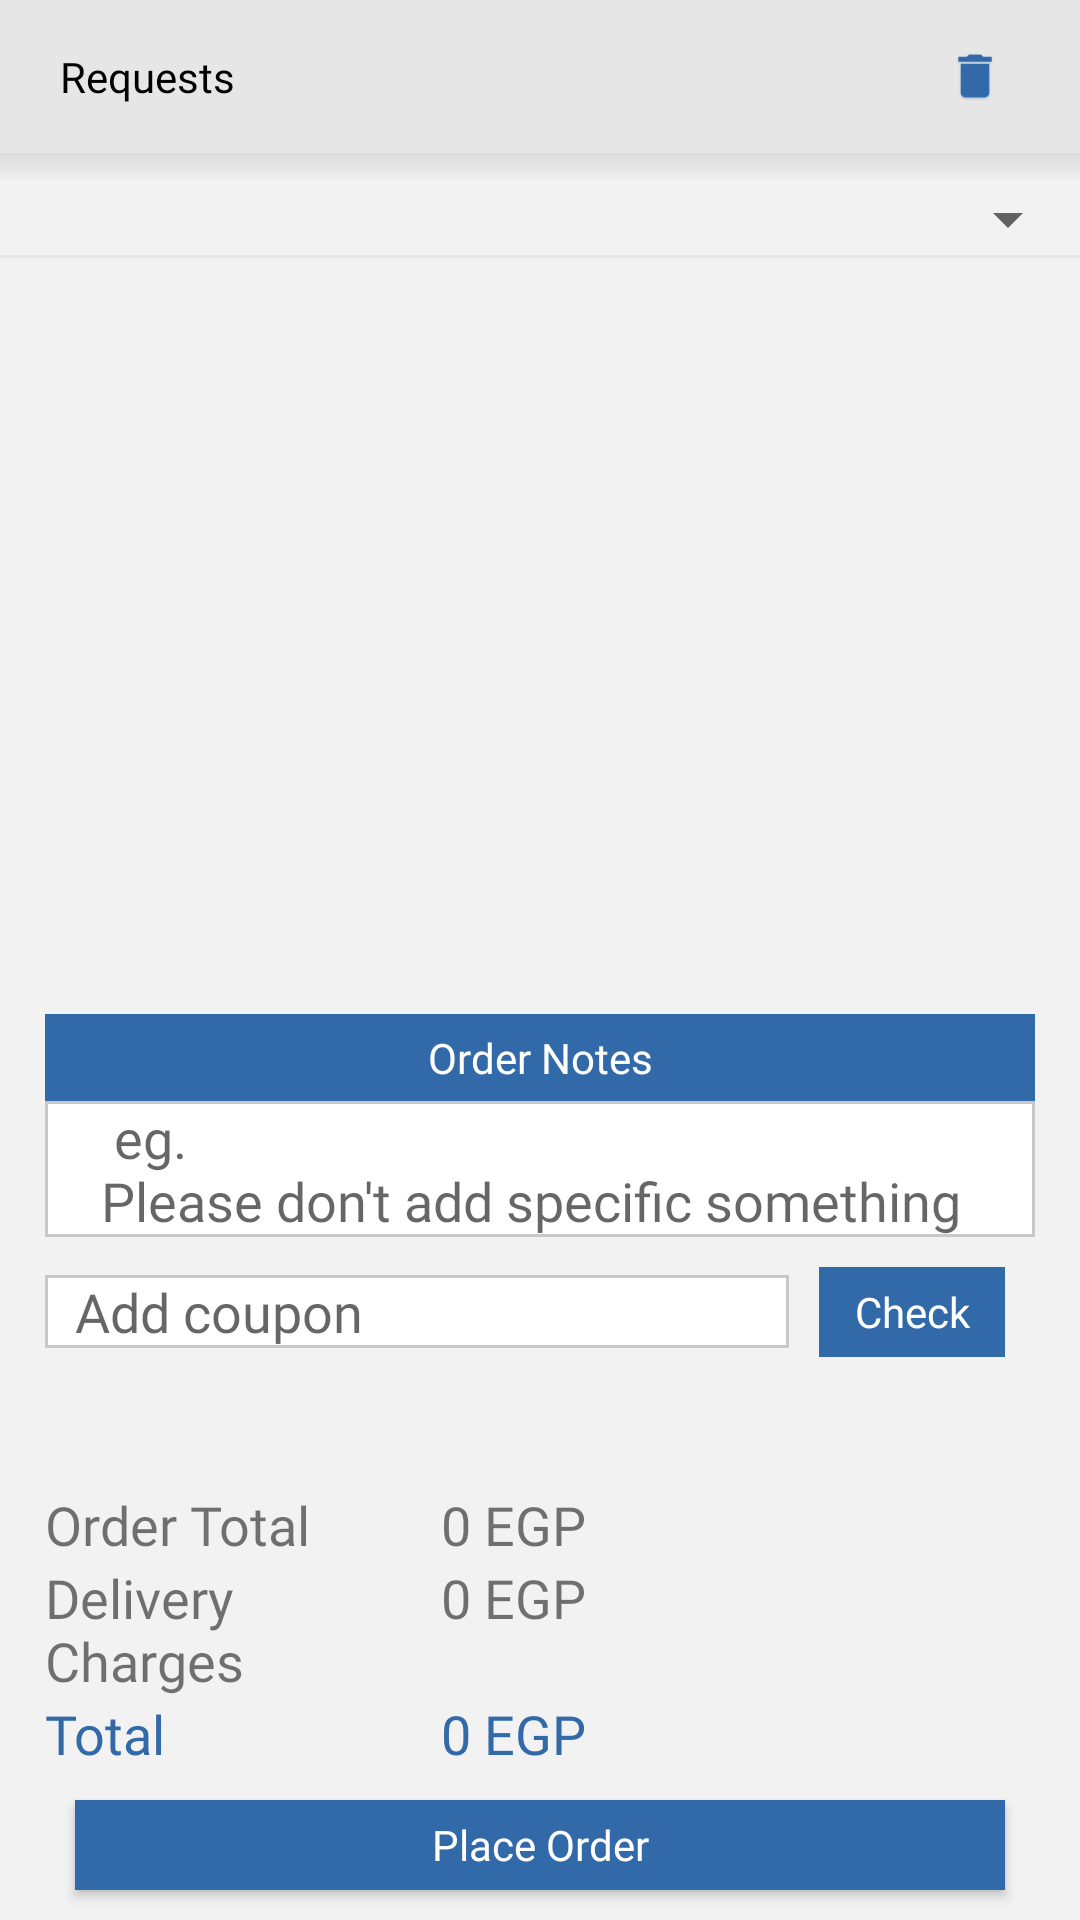

The Android layout XML behind this screen, and the referenced resources:
<!-- AndroidManifest.xml: application theme AppTheme -->
<!-- res/layout/fragment_cart.xml -->
<?xml version="1.0" encoding="utf-8"?>
<LinearLayout xmlns:android="http://schemas.android.com/apk/res/android"
    xmlns:app="http://schemas.android.com/apk/res-auto"
    xmlns:tools="http://schemas.android.com/tools"
    android:layout_width="match_parent"
    android:layout_height="match_parent"
    android:orientation="vertical"
    android:background="@color/grey_5"
    tools:context=".ui.cart.ShoppingBasketFragment">


    <RelativeLayout
        android:layout_width="match_parent"
        android:layout_height="0dp"
        android:orientation="horizontal"
        android:background="@color/grey_10"
        android:layout_weight="0.08">


        <TextView
            android:layout_width="match_parent"
            android:layout_height="wrap_content"
            android:layout_toStartOf="@+id/cart_IV_delete"
            android:textColor="@color/black"
            android:fontFamily="@font/cairo"
            android:layout_centerInParent="true"
            android:textAlignment="viewStart"
            android:paddingHorizontal="20dp"
            android:text="@string/Requests"
            />


        <androidx.appcompat.widget.AppCompatImageView
            android:id="@+id/cart_IV_delete"
            android:layout_width="50dp"
            android:layout_height="30dp"
            android:layout_alignParentEnd="true"
            android:layout_centerInParent="true"
            android:layout_marginHorizontal="10dp"
            android:src="@mipmap/ic_delete"
            android:tint="@color/colorPrimary"/>

    </RelativeLayout>

    <RelativeLayout
        android:layout_width="match_parent"
        android:layout_height="0dp"
        android:orientation="horizontal"
        android:layout_weight="0.92">

        <androidx.appcompat.widget.AppCompatSpinner
            android:id="@+id/cart_spin_Pickaddress"
            android:layout_width="match_parent"
            android:layout_height="wrap_content"
            android:gravity="center"
            android:layout_marginTop="10dp"
            />

        <RelativeLayout
            android:layout_width="match_parent"
            android:layout_height="1dp"
            android:layout_below="@id/cart_spin_Pickaddress"
            android:background="@color/grey_10"/>

        <androidx.recyclerview.widget.RecyclerView
            android:id="@+id/cart_RV_CartItems"
            android:layout_width="match_parent"
            android:layout_height="match_parent"
            android:layout_marginHorizontal="15dp"
            android:layout_marginTop="10dp"
            android:layout_below="@id/cart_spin_Pickaddress"
            android:layout_above="@id/cart_LL_Order_Notes"/>


        
        <LinearLayout
            android:id="@+id/cart_LL_Order_Notes"
            android:layout_width="match_parent"
            android:layout_height="wrap_content"
            android:layout_alignParentBottom="true"
            android:layout_marginHorizontal="15dp"
            android:orientation="vertical">
            <TextView
                android:layout_width="match_parent"
                android:layout_height="wrap_content"
                android:textColor="@color/White"
                android:fontFamily="@font/cairo"
                android:paddingVertical="5dp"
                android:background="@color/colorPrimary"
                android:gravity="center"
                android:layout_centerInParent="true"
                android:text="@string/Order_Notes"
                />

            <androidx.appcompat.widget.AppCompatEditText
                android:id="@+id/cart_ET_Note"
                android:layout_width="match_parent"
                android:layout_height="wrap_content"
                android:fontFamily="@font/cairo"
                android:paddingHorizontal="10dp"
                android:minLines="1"
                android:singleLine="false"
                android:lines="3"
                android:hint="@string/Please_do_not"
                android:scrollbars="vertical"
                android:background="@drawable/normal_border"
                android:autofillHints="@string/Special_instructions"
                android:inputType="textMultiLine"
                />

            <androidx.appcompat.widget.LinearLayoutCompat
                android:layout_width="match_parent"
                android:layout_height="wrap_content"
                android:orientation="horizontal"
                android:gravity="center_vertical">

                <androidx.appcompat.widget.AppCompatEditText
                    android:id="@+id/cart_ET_promocode"
                    android:layout_width="0dp"
                    android:layout_weight=".80"
                    android:layout_height="wrap_content"
                    android:fontFamily="@font/cairo"
                    android:paddingHorizontal="10dp"
                    android:hint="@string/add_promo"
                    android:maxLines="1"
                    android:scrollbars="vertical"
                    android:background="@drawable/normal_border"
                    android:autofillHints="@string/Special_instructions"
                    android:inputType="text"
                    android:layout_marginTop="10dp"
                    android:layout_marginBottom="10dp"
                    />

                <Button
                    android:id="@+id/cart_BTN_check_promo_code"
                    android:layout_width="0dp"
                    android:layout_height="30dp"
                    android:layout_weight=".20"
                    android:textAllCaps="false"
                    android:fontFamily="@font/cairobold"
                    android:layout_margin="10dp"
                    android:background="@color/colorPrimary"
                    android:textColor="@android:color/white"
                    android:text="@string/check"
                    android:enabled="false"/>

            </androidx.appcompat.widget.LinearLayoutCompat>

            <TextView
                android:id="@+id/promo_status"
                android:layout_width="wrap_content"
                android:layout_height="wrap_content"
                android:layout_marginVertical="5dp"
                android:textSize="10sp"
                android:fontFamily="@font/cairo"/>



            <LinearLayout
                android:layout_width="match_parent"
                android:layout_height="wrap_content"
                android:orientation="vertical">

                <LinearLayout
                    android:layout_marginTop="10dp"
                    android:layout_width="match_parent"
                    android:layout_height="wrap_content"
                    android:orientation="vertical">

                    <LinearLayout
                        android:layout_width="match_parent"
                        android:layout_height="wrap_content"
                        android:orientation="horizontal">

                        <TextView
                            android:layout_width="0dp"
                            android:layout_height="wrap_content"
                            android:fontFamily="@font/cairobold"
                            android:textSize="18dp"
                            android:text="@string/Order_Total"
                            android:gravity="start"
                            android:layout_weight="0.4" />
                        <TextView
                            android:id="@+id/cart_TV_OrderTotal"
                            android:layout_width="0dp"
                            android:layout_height="wrap_content"
                            android:fontFamily="@font/cairobold"
                            android:textSize="18dp"
                            android:text="0 EGP"
                            android:textAlignment="viewStart"
                            android:gravity="start"
                            android:layout_weight="0.6"
                            />
                    </LinearLayout>

                    <LinearLayout
                        android:layout_width="match_parent"
                        android:layout_height="wrap_content"
                        android:orientation="horizontal">

                        <TextView
                            android:layout_width="0dp"
                            android:layout_height="wrap_content"
                            android:fontFamily="@font/cairobold"
                            android:textSize="18dp"
                            android:text="@string/Delivery_Charges"
                            android:gravity="start"
                            android:layout_weight="0.4"
                            />
                        <TextView
                            android:id="@+id/cart_TV_DeliveryCharges"
                            android:layout_width="0dp"
                            android:layout_height="wrap_content"
                            android:fontFamily="@font/cairobold"
                            android:textSize="18dp"
                            android:text="0 EGP"
                            android:textAlignment="viewStart"
                            android:gravity="start"
                            android:layout_weight="0.6"
                            />
                    </LinearLayout>

                    <LinearLayout
                        android:layout_width="match_parent"
                        android:layout_height="wrap_content"
                        android:orientation="horizontal">

                        <TextView
                            android:layout_width="0dp"
                            android:layout_height="wrap_content"
                            android:fontFamily="@font/cairobold"
                            android:textColor="@color/colorPrimary"
                            android:textSize="18dp"
                            android:text="@string/Total"
                            android:gravity="start"
                            android:layout_weight="0.4"
                            />
                        <TextView
                            android:id="@+id/cart_TV_Total"
                            android:layout_width="0dp"
                            android:layout_height="wrap_content"
                            android:fontFamily="@font/cairobold"
                            android:textColor="@color/colorPrimary"
                            android:textSize="18dp"
                            android:text="0 EGP"
                             android:textAlignment="viewStart"
                            android:gravity="start"
                            android:layout_weight="0.6"
                            />
                    </LinearLayout>


                </LinearLayout>


                <Button
                    android:id="@+id/cart_BTN_PlaceOrder"
                    android:layout_width="match_parent"
                    android:layout_height="30dp"
                    android:textAllCaps="false"
                    android:fontFamily="@font/cairobold"
                    android:layout_margin="10dp"
                    android:background="@color/colorPrimary"
                    android:textColor="@android:color/white"
                    android:text="@string/Place_Order"/>


            </LinearLayout>
        </LinearLayout>

        <RelativeLayout
            android:layout_width="match_parent"
            android:layout_height="20dp"
            android:background="@drawable/gradient_addproduct_shadow"/>
    </RelativeLayout>



</LinearLayout>
<!-- resources referenced by this layout -->
<resources>
  <color name="White">#FFFFFF</color>
  <color name="black">#000000</color>
  <color name="colorPrimary">#3269a8</color>
  <color name="grey_10">#e6e6e6</color>
  <color name="grey_5">#f2f2f2</color>
  <!-- drawable gradient_addproduct_shadow (drawable) -->
  <?xml version="1.0" encoding="utf-8"?>
  <shape xmlns:android="http://schemas.android.com/apk/res/android"
      android:shape="rectangle">
      <gradient
          android:angle="90"
          android:startColor="@color/transparent"
          android:centerColor="@color/transparent"
          android:endColor="@color/grey_40_transparent"
          android:type="linear"/>
  
  
  
  
  
  
  </shape>
  <!-- drawable normal_border (drawable) -->
  <?xml version="1.0" encoding="utf-8"?>
  <shape android:shape="rectangle"
      xmlns:android="http://schemas.android.com/apk/res/android">
      <solid android:color="@color/White"/>
      <stroke android:width="1dp" android:color="#C8C8C8"/>
  </shape>
  <!-- mipmap ic_delete: png bitmap (mipmap-hdpi, 1228 bytes) -->
  <string name="Delivery_Charges">Delivery Charges</string>
  <string name="Order_Notes">Order Notes</string>
  <string name="Order_Total">Order Total</string>
  <string name="Place_Order">Place Order</string>
  <string name="Please_do_not">"   eg. \n  Please don't add specific something   "</string>
  <string name="Requests">Requests</string>
  <string name="Special_instructions">Special instructions</string>
  <string name="Total">Total</string>
  <string name="add_promo">Add coupon</string>
  <string name="check">Check</string>
  <style name="AppTheme" parent="Theme.AppCompat.Light.NoActionBar">
          
          <item name="colorPrimary">@color/colorPrimary</item>
          <item name="colorPrimaryDark">@color/colorPrimaryDark</item>
          <item name="colorAccent">@color/colorAccent</item>
      </style>
  <color name="transparent">#00000000</color>
  <color name="grey_40_transparent">#40999999</color>
  <color name="colorPrimaryDark">#104C91</color>
  <color name="colorAccent">#7ba5d4</color>
</resources>
